Run: headless pygame with SDL's dummy video driver; simulated clock (each Clock.tick advances the game by its frame time, no real sleeping); random seed 0; keys injected as events and as key.get_pressed() state; no mouse input.
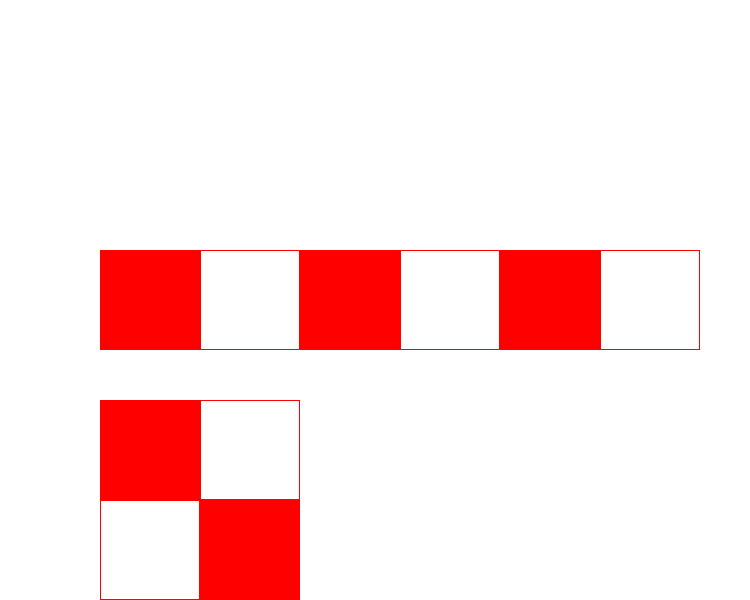
Frame 1 of 4 · flips 1–60 · no input
Frame 2 of 4 · flips 61–180 · tapped SPACE, RETURN · held RIGHT (→), D · screen unchanged from frame 1, image omitted
Frame 3 of 4 · flips 181–300 · held DOWN (↓), S · screen unchanged from frame 2, image omitted
Frame 4 of 4 · flips 301–420 · held LEFT (←), A, UP (↑), W · screen unchanged from frame 3, image omitted

The pygame program that drew these frames:

import pygame

pygame.init()

dis_width = 750
dis_height = 600
color = (255,255,255)
canvas = pygame.display.set_mode((dis_width, dis_height))

pygame.display.set_caption('Snake Game by AKC')
    
xpos = 100


running = True
while running:
    canvas.fill(color)
    for i in range (0,6):
        xpos = xpos + 50
        pygame.draw.rect(canvas,(255,0,0),
                 [100,250,100,100],0)
        pygame.draw.rect(canvas,(255,0,0),
                 [200,250,100,100],1)
        pygame.draw.rect(canvas,(255,0,0),
                 [300,250,100,100],0)
        pygame.draw.rect(canvas,(255,0,0),
                 [400,250,100,100],1)
        pygame.draw.rect(canvas,(255,0,0),
                 [500,250,100,100],0)
        pygame.draw.rect(canvas,(255,0,0),
                 [600,250,100,100],1)
        

        pygame.draw.rect(canvas,(255,0,0),
                 [100,400,100,100],0)
        pygame.draw.rect(canvas,(255,0,0),
                 [200,400,100,100],1)
        pygame.draw.rect(canvas,(255,0,0),
                 [100,500,100,100],1)
        pygame.draw.rect(canvas,(255,0,0),
                 [200,500,100,100],0)
    
    for event in pygame.event.get():
        if event.type == pygame.QUIT:
            running = False

    pygame.display.update()
